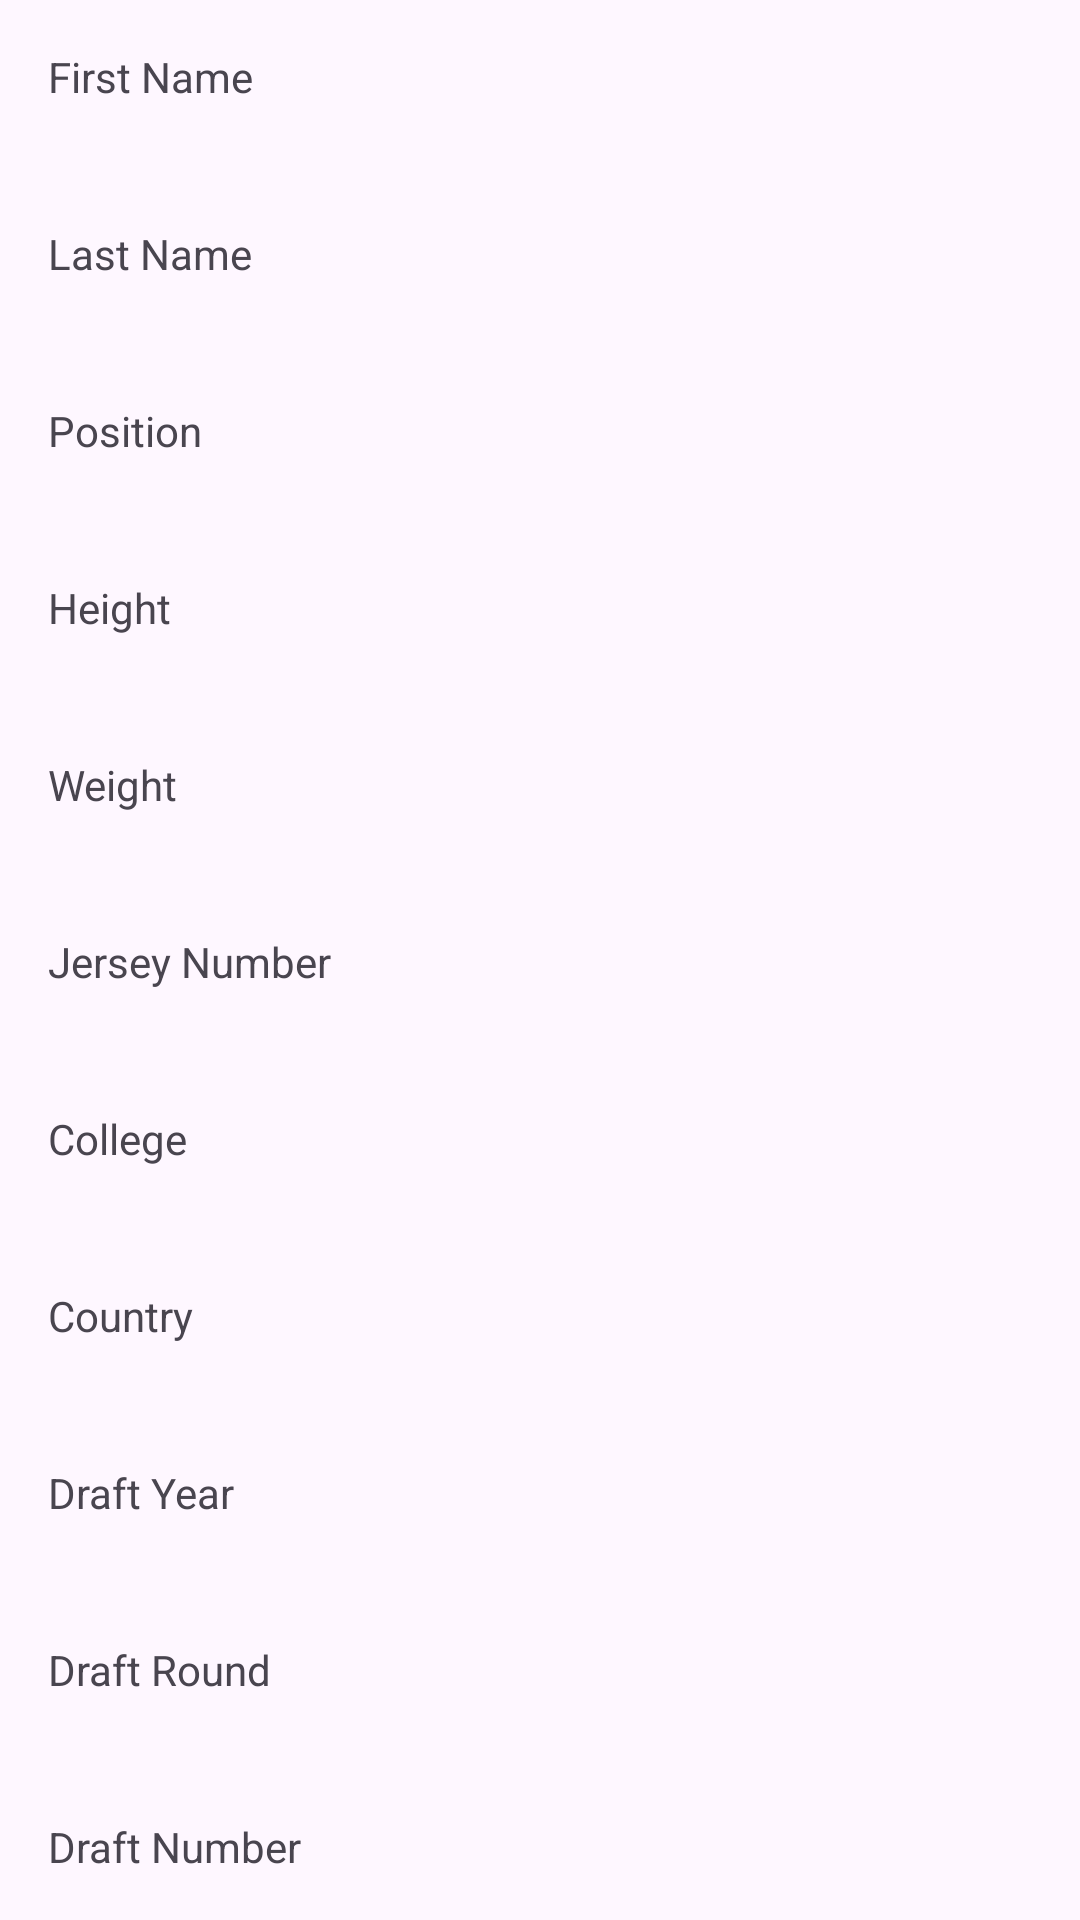

Reconstruct the res/layout file that produces this screen, plus the resources it refers to.
<!-- AndroidManifest.xml: application theme Theme.FirstApiProject -->
<!-- res/layout/fragment_player_profile.xml -->
<?xml version="1.0" encoding="utf-8"?>
        <LinearLayout android:orientation="vertical"
            android:padding="16dp"
            android:layout_width="match_parent"
            android:layout_height="wrap_content"
            xmlns:android="http://schemas.android.com/apk/res/android">

            <TextView
                android:text="First Name"
                android:layout_width="match_parent"
                android:layout_height="wrap_content"/>
            <EditText
                android:id="@+id/editTextFirstName"
                android:layout_width="match_parent"
                android:layout_height="40dp"
                android:background="@drawable/input_background"/>
            <TextView
                android:text="Last Name"
                android:layout_width="match_parent"
                android:layout_height="wrap_content"/>
            <EditText
                android:id="@+id/editTextLastName"
                android:layout_width="match_parent"
                android:layout_height="40dp"
                android:background="@drawable/input_background"/>
            <TextView
                android:text="Position"
                android:layout_width="match_parent"
                android:layout_height="wrap_content"/>
            <EditText
                android:id="@+id/editTextPosition"
                android:layout_width="match_parent"
                android:layout_height="40dp"
                android:background="@drawable/input_background"/>
            <TextView
                android:text="Height"
                android:layout_width="match_parent"
                android:layout_height="wrap_content"/>
            <EditText
                android:id="@+id/editTextHeight"
                android:layout_width="match_parent"
                android:layout_height="40dp"
                android:background="@drawable/input_background"/>
            <TextView
                android:text="Weight"
                android:layout_width="match_parent"
                android:layout_height="wrap_content"/>
            <EditText
                android:id="@+id/editTextWeight"
                android:layout_width="match_parent"
                android:layout_height="40dp"
                android:background="@drawable/input_background"/>
            <TextView
                android:text="Jersey Number"
                android:layout_width="match_parent"
                android:layout_height="wrap_content"/>
            <EditText
                android:id="@+id/editTextWeightJerseyNumber"
                android:layout_width="match_parent"
                android:layout_height="40dp"
                android:background="@drawable/input_background"/>
            <TextView
                android:text="College"
                android:layout_width="match_parent"
                android:layout_height="wrap_content"/>
            <EditText
                android:id="@+id/editTextWeightCollege"
                android:layout_width="match_parent"
                android:layout_height="40dp"
                android:background="@drawable/input_background"/>
            <TextView
                android:text="Country"
                android:layout_width="match_parent"
                android:layout_height="wrap_content"/>
            <EditText
                android:id="@+id/editTextWeightCountry"
                android:layout_width="match_parent"
                android:layout_height="40dp"
                android:background="@drawable/input_background"/>
            <TextView
                android:text="Draft Year"
                android:layout_width="match_parent"
                android:layout_height="wrap_content"/>
            <EditText
                android:id="@+id/editTextWeightDraftYear"
                android:layout_width="match_parent"
                android:layout_height="40dp"
                android:background="@drawable/input_background"/>
            <TextView
                android:text="Draft Round"
                android:layout_width="match_parent"
                android:layout_height="wrap_content"/>
            <EditText
                android:id="@+id/editTextWeightDraftRound"
                android:layout_width="match_parent"
                android:layout_height="40dp"
                android:background="@drawable/input_background"/>
            <TextView
                android:text="Draft Number"
                android:layout_width="match_parent"
                android:layout_height="wrap_content"/>
            <EditText
                android:id="@+id/editTextWeightDraftNumber"
                android:layout_width="match_parent"
                android:layout_height="40dp"
                android:background="@drawable/input_background"/>




        </LinearLayout>

    
<!-- resources referenced by this layout -->
<resources>
  <style name="Theme.FirstApiProject" parent="Base.Theme.FirstApiProject" />
  <style name="Base.Theme.FirstApiProject" parent="Theme.Material3.DayNight.NoActionBar">
          
          
      </style>
</resources>
